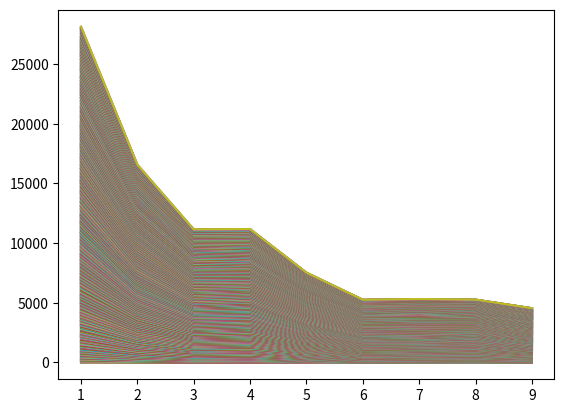

Generate this figure with matplotlib:
#This code computes the collatz conjecture for the first 1000 positive integers and records the frequency of each starting digit in a histogram
#If ran for enough iterations, this histogram will tend towards a distribution resembling Benford's Law :)
import numpy as np
import matplotlib.pyplot as plt

x=np.linspace(1,9,9)
y=np.zeros(9)
for n in range(1,1000):
    i=n*100
    while n == n:
        f_digit=int(str(i)[0])
        y[f_digit-1]=y[f_digit-1]+1
        print(y)
        if i==1:
            break
        if i%2==0:
            z=i/2
        else:
            z=(i*3)+1
        i=z
    plt.plot(x,y)
    plt.show()